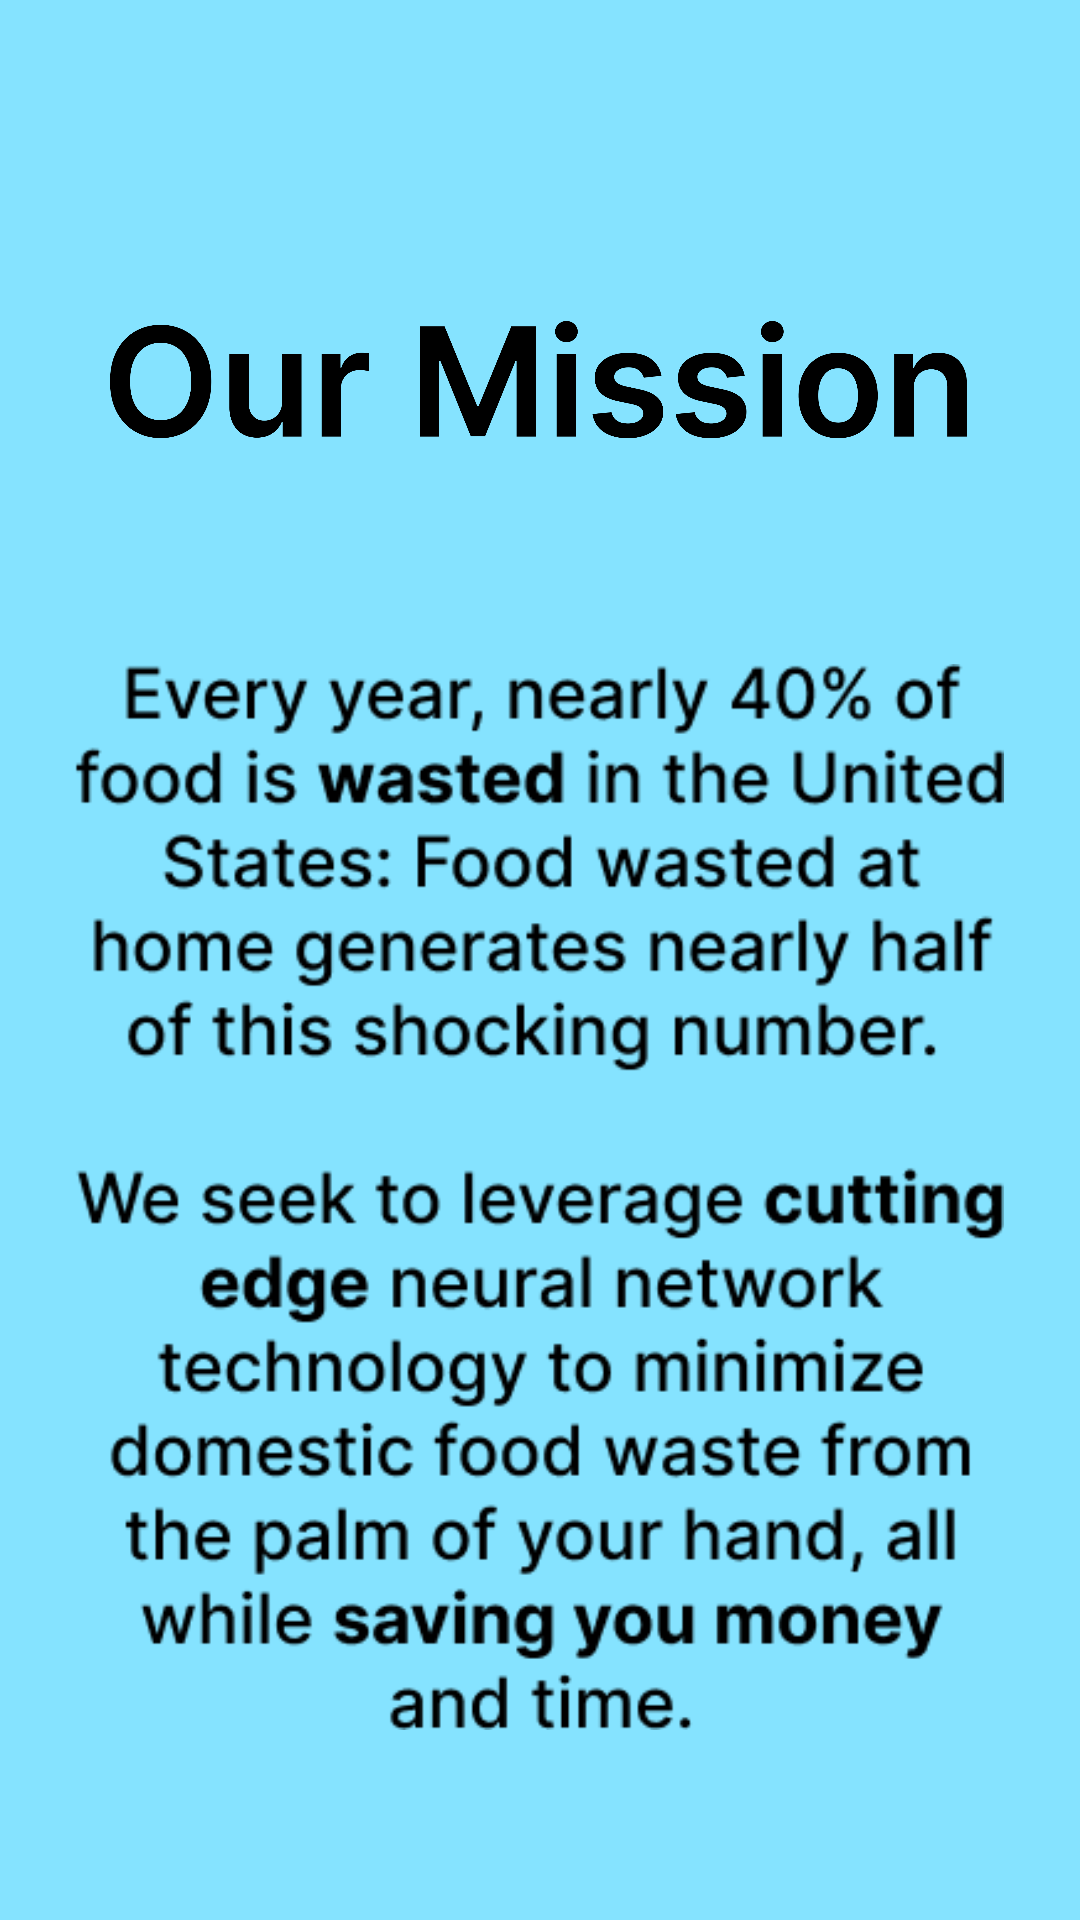

Write the Android layout XML for this screen, with the resource values it uses.
<!-- AndroidManifest.xml: activity theme AboutTheme -->
<!-- res/layout/activity_about.xml -->
<?xml version="1.0" encoding="utf-8"?>
<androidx.constraintlayout.widget.ConstraintLayout xmlns:android="http://schemas.android.com/apk/res/android"
    xmlns:app="http://schemas.android.com/apk/res-auto"
    xmlns:tools="http://schemas.android.com/tools"
    android:layout_width="match_parent"
    android:layout_height="match_parent"
    android:background="@color/blue"
    tools:context="pantry.AboutActivity">

    <ImageView
        android:id="@+id/iv_icon_about"
        android:layout_width="288dp"
        android:layout_height="254dp"
        app:layout_constraintEnd_toEndOf="parent"
        app:layout_constraintHorizontal_bias="0.496"
        app:layout_constraintStart_toStartOf="parent"
        app:layout_constraintTop_toTopOf="parent"
        app:srcCompat="@drawable/learnmore_mission" />

    <ImageView
        android:id="@+id/iv_about_back"
        android:layout_width="420dp"
        android:layout_height="83dp"
        android:layout_marginTop="768dp"
        app:layout_constraintEnd_toEndOf="parent"
        app:layout_constraintHorizontal_bias="0.555"
        app:layout_constraintStart_toStartOf="parent"
        app:layout_constraintTop_toTopOf="parent"
        app:srcCompat="@drawable/learnmore_back" />

    <ImageView
        android:id="@+id/imageView3"
        android:layout_width="310dp"
        android:layout_height="422dp"
        android:layout_marginTop="188dp"
        app:layout_constraintEnd_toEndOf="parent"
        app:layout_constraintHorizontal_bias="0.495"
        app:layout_constraintStart_toStartOf="parent"
        app:layout_constraintTop_toTopOf="@+id/iv_icon_about"
        app:srcCompat="@drawable/text_about" />

</androidx.constraintlayout.widget.ConstraintLayout>
<!-- resources referenced by this layout -->
<resources>
  <color name="blue">#85E3FF</color>
  <!-- drawable learnmore_back: png bitmap (drawable, 15929 bytes) -->
  <!-- drawable learnmore_mission: png bitmap (drawable, 46569 bytes) -->
  <!-- drawable text_about: png bitmap (drawable, 30744 bytes) -->
  <style name="AboutTheme" parent="Theme.MaterialComponents.DayNight.NoActionBar">
  
          <item name="colorPrimary">@color/blue</item>
          <item name="android:statusBarColor" tools:targetApi="l">?attr/colorPrimary</item>
  
      </style>
</resources>
